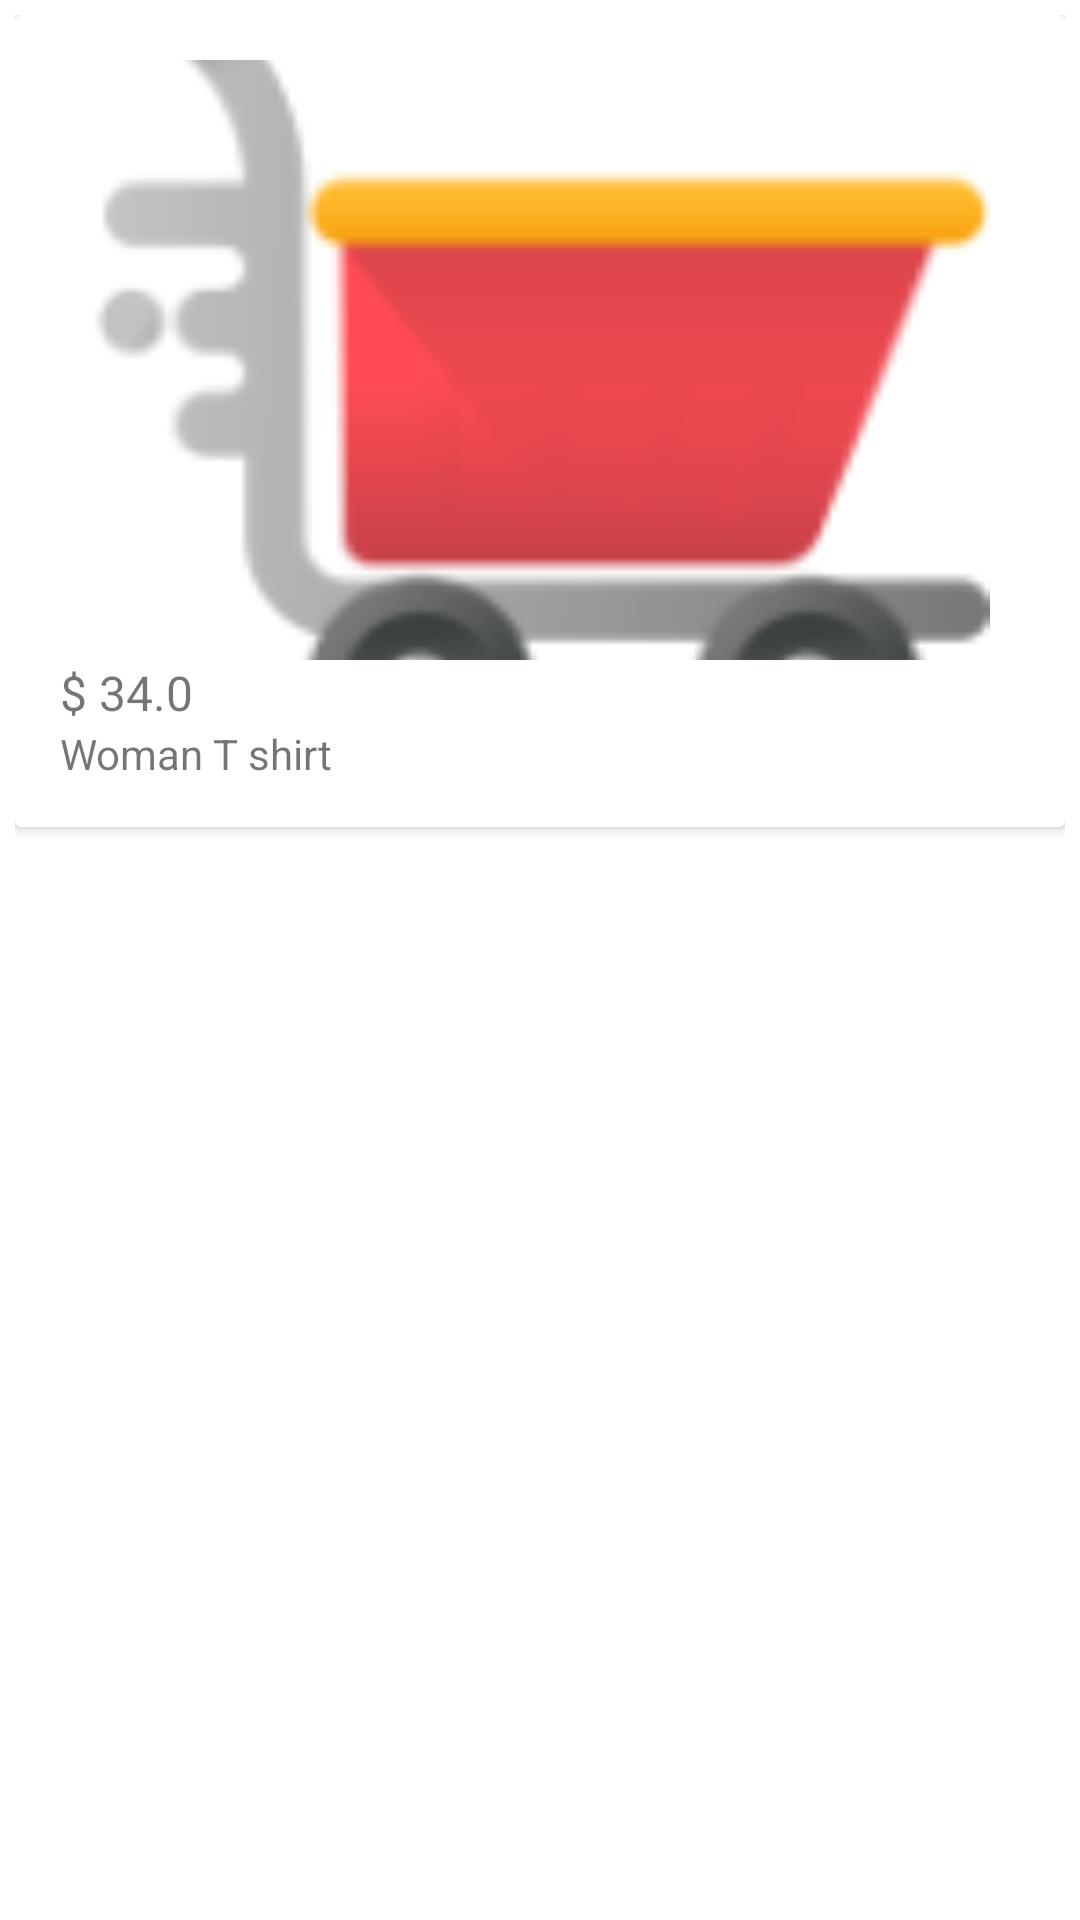

The Android layout XML behind this screen, and the referenced resources:
<!-- AndroidManifest.xml: application theme Theme.Vshop -->
<!-- res/layout/single_item_item.xml -->
<?xml version="1.0" encoding="utf-8"?>
<LinearLayout xmlns:android="http://schemas.android.com/apk/res/android"
    xmlns:app="http://schemas.android.com/apk/res-auto"
    android:layout_width="match_parent"
    android:layout_height="wrap_content"
    android:padding="5dp">

    <androidx.cardview.widget.CardView
        android:layout_width="match_parent"
        android:layout_height="wrap_content"
        android:padding="5dp">

        <LinearLayout
            android:layout_width="match_parent"
            android:layout_height="wrap_content"
            android:gravity="center"
            android:orientation="vertical"
            android:padding="15dp">

            <ImageView
                android:id="@+id/item_image"
                android:layout_width="300dp"
                android:layout_height="200dp"
                android:scaleType="centerCrop"
                app:srcCompat="@drawable/icon" />

            <TextView
                android:id="@+id/item_cost"
                android:layout_width="match_parent"
                android:layout_height="wrap_content"
                android:text="$ 34.0"
                android:textSize="16sp" />

            <TextView
                android:id="@+id/item_nam"
                android:layout_width="match_parent"
                android:layout_height="wrap_content"
                android:text="Woman T shirt"
                android:textSize="14sp" />
        </LinearLayout>
    </androidx.cardview.widget.CardView>


</LinearLayout>
<!-- resources referenced by this layout -->
<resources>
  <!-- drawable icon: png bitmap (drawable, 10308 bytes) -->
  <style name="Theme.Vshop" parent="Theme.MaterialComponents.DayNight.NoActionBar">
          
          <item name="colorPrimary">@color/black</item>
          <item name="colorPrimaryVariant">@color/white</item>
          <item name="colorOnPrimary">@color/white</item>
          
          <item name="colorSecondary">@color/teal_200</item>
          <item name="colorSecondaryVariant">@color/teal_700</item>
          <item name="colorOnSecondary">@color/black</item>
          
          <item name="android:statusBarColor" tools:targetApi="l">?attr/colorPrimaryVariant</item>
          
      </style>
  <color name="black">#FF000000</color>
  <color name="white">#FFFFFFFF</color>
  <color name="teal_200">#FF03DAC5</color>
  <color name="teal_700">#FF018786</color>
</resources>
